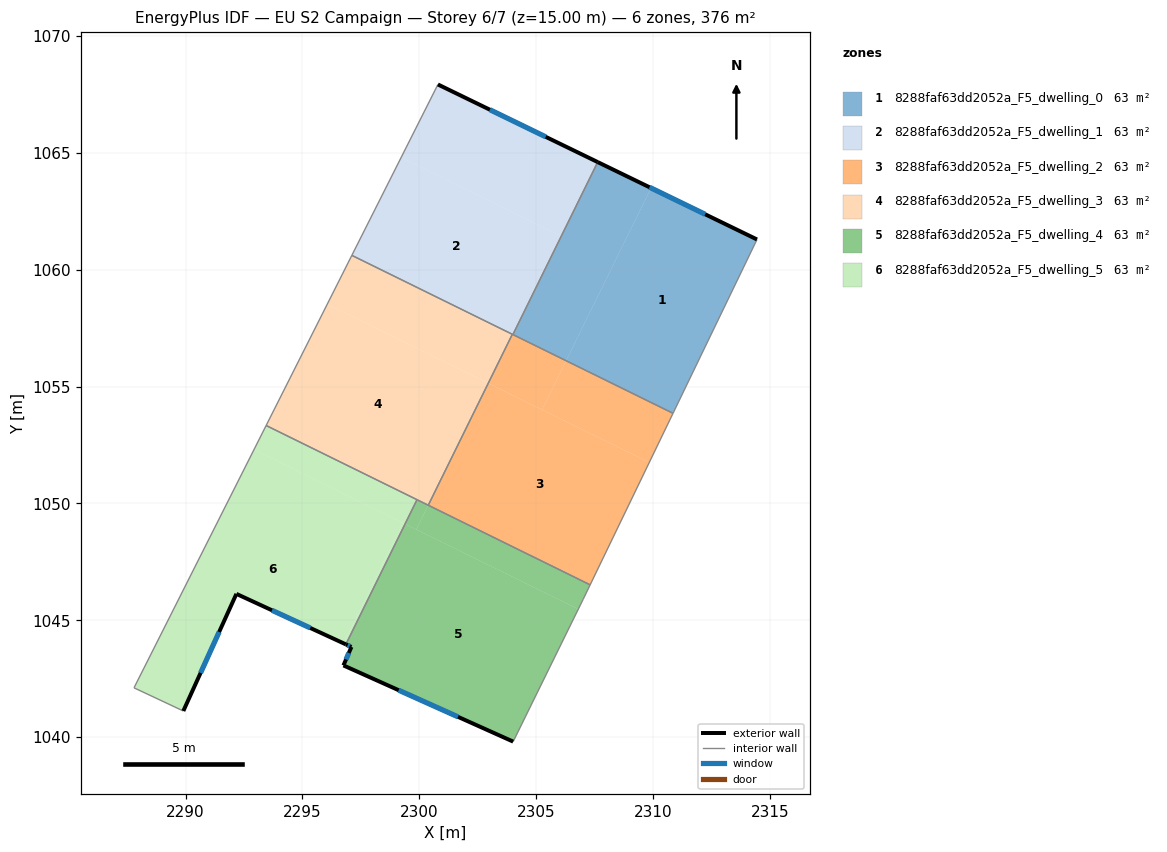
=== STOREY PLAN SPEC (per zone: floor XY polygon, exterior-wall plan segments, windows/doors) ===
zone 1: 8288faf63dd2052a_F5_dwelling_0  (62.7 m²)
  floor: (2314.44, 1061.29) (2310.85, 1053.86) (2306.28, 1056.10) (2309.91, 1063.49)
  floor: (2309.91, 1063.49) (2306.28, 1056.10) (2304.00, 1057.22) (2307.63, 1064.60)
  exterior wall: (2314.44, 1061.29) – (2307.63, 1064.60)  [7.6 m]
    window: (2312.23, 1062.37) – (2309.84, 1063.53)  [2.8 m²]
  interior walls: 3
zone 2: 8288faf63dd2052a_F5_dwelling_1  (62.7 m²)
  floor: (2306.05, 1061.44) (2303.98, 1057.23) (2297.11, 1060.61) (2299.22, 1064.80)
  floor: (2307.63, 1064.60) (2304.00, 1057.22) (2303.98, 1057.23) (2306.05, 1061.44) (2299.22, 1064.80) (2300.79, 1067.92)
  exterior wall: (2307.63, 1064.60) – (2300.79, 1067.92)  [7.6 m]
    window: (2305.41, 1065.68) – (2303.02, 1066.84)  [2.8 m²]
  interior walls: 4
zone 3: 8288faf63dd2052a_F5_dwelling_2  (62.6 m²)
  floor: (2309.83, 1051.75) (2307.31, 1046.52) (2300.38, 1049.92) (2302.95, 1055.14)
  floor: (2306.28, 1056.10) (2305.25, 1054.01) (2302.95, 1055.14) (2303.98, 1057.23)
  floor: (2310.85, 1053.86) (2307.31, 1046.52) (2309.83, 1051.75) (2305.25, 1054.01) (2306.28, 1056.10)
  interior walls: 5
zone 4: 8288faf63dd2052a_F5_dwelling_3  (62.6 m²)
  floor: (2302.94, 1055.14) (2300.38, 1049.93) (2293.45, 1053.33) (2296.06, 1058.53)
  floor: (2303.98, 1057.24) (2302.95, 1055.14) (2296.06, 1058.53) (2297.11, 1060.61)
  interior walls: 5
zone 5: 8288faf63dd2052a_F5_dwelling_4  (62.6 m²)
  floor: (2306.80, 1045.48) (2304.01, 1039.81) (2296.75, 1043.07) (2297.09, 1043.86) (2296.86, 1043.97) (2299.39, 1049.12)
  floor: (2307.31, 1046.52) (2307.00, 1045.89) (2306.80, 1045.48) (2299.87, 1048.89) (2300.38, 1049.93)
  floor: (2300.38, 1049.93) (2299.87, 1048.89) (2299.39, 1049.12) (2299.90, 1050.16)
  exterior wall: (2296.75, 1043.07) – (2304.01, 1039.81)  [8.0 m]
    window: (2299.11, 1042.01) – (2301.65, 1040.87)  [2.9 m²]
  exterior wall: (2297.09, 1043.86) – (2296.75, 1043.07)  [0.9 m]
    window: (2296.98, 1043.61) – (2296.86, 1043.33)  [0.3 m²]
  exterior wall: (2296.86, 1043.97) – (2297.09, 1043.86)  [0.3 m]
    window: (2296.93, 1043.94) – (2297.02, 1043.90)  [0.1 m²]
  interior walls: 5
zone 6: 8288faf63dd2052a_F5_dwelling_5  (62.7 m²)
  floor: (2299.29, 1049.17) (2296.76, 1044.02) (2292.17, 1046.13) (2289.90, 1041.12) (2287.79, 1042.11) (2292.93, 1052.30)
  floor: (2299.90, 1050.16) (2299.39, 1049.12) (2292.93, 1052.30) (2293.45, 1053.33)
  floor: (2299.39, 1049.12) (2296.86, 1043.97) (2296.76, 1044.02) (2299.29, 1049.17)
  exterior wall: (2292.17, 1046.13) – (2296.86, 1043.97)  [5.2 m]
    window: (2293.70, 1045.43) – (2295.33, 1044.67)  [1.9 m²]
  exterior wall: (2289.90, 1041.12) – (2292.17, 1046.13)  [5.5 m]
    window: (2290.64, 1042.75) – (2291.44, 1044.50)  [2.0 m²]
  interior walls: 4

=== DERIVED (storey summary) ===
Building: EU S2 Campaign
Storey: 6 of 7  (floor level z = 15.00 m)
Storey gross floor area: 375.9 m²
Zones on this storey: 6
  - 8288faf63dd2052a_F5_dwelling_0: floor 62.7 m²; exterior wall 7.6 m (22.7 m²); 1 window(s) 2.8 m²; WWR 12.2%
  - 8288faf63dd2052a_F5_dwelling_1: floor 62.7 m²; exterior wall 7.6 m (22.8 m²); 1 window(s) 2.8 m²; WWR 12.2%
  - 8288faf63dd2052a_F5_dwelling_2: floor 62.6 m²
  - 8288faf63dd2052a_F5_dwelling_3: floor 62.6 m²
  - 8288faf63dd2052a_F5_dwelling_4: floor 62.6 m²; exterior wall 9.1 m (27.2 m²); 3 window(s) 3.3 m²; WWR 12.2%
  - 8288faf63dd2052a_F5_dwelling_5: floor 62.7 m²; exterior wall 10.7 m (32.0 m²); 2 window(s) 3.9 m²; WWR 12.2%
Zone adjacency (shared interzone walls):
  - 8288faf63dd2052a_F5_dwelling_0 ↔ 8288faf63dd2052a_F5_dwelling_1
  - 8288faf63dd2052a_F5_dwelling_0 ↔ 8288faf63dd2052a_F5_dwelling_2
  - 8288faf63dd2052a_F5_dwelling_1 ↔ 8288faf63dd2052a_F5_dwelling_2
  - 8288faf63dd2052a_F5_dwelling_1 ↔ 8288faf63dd2052a_F5_dwelling_3
  - 8288faf63dd2052a_F5_dwelling_2 ↔ 8288faf63dd2052a_F5_dwelling_3
  - 8288faf63dd2052a_F5_dwelling_2 ↔ 8288faf63dd2052a_F5_dwelling_4
  - 8288faf63dd2052a_F5_dwelling_3 ↔ 8288faf63dd2052a_F5_dwelling_4
  - 8288faf63dd2052a_F5_dwelling_3 ↔ 8288faf63dd2052a_F5_dwelling_5
  - 8288faf63dd2052a_F5_dwelling_4 ↔ 8288faf63dd2052a_F5_dwelling_5